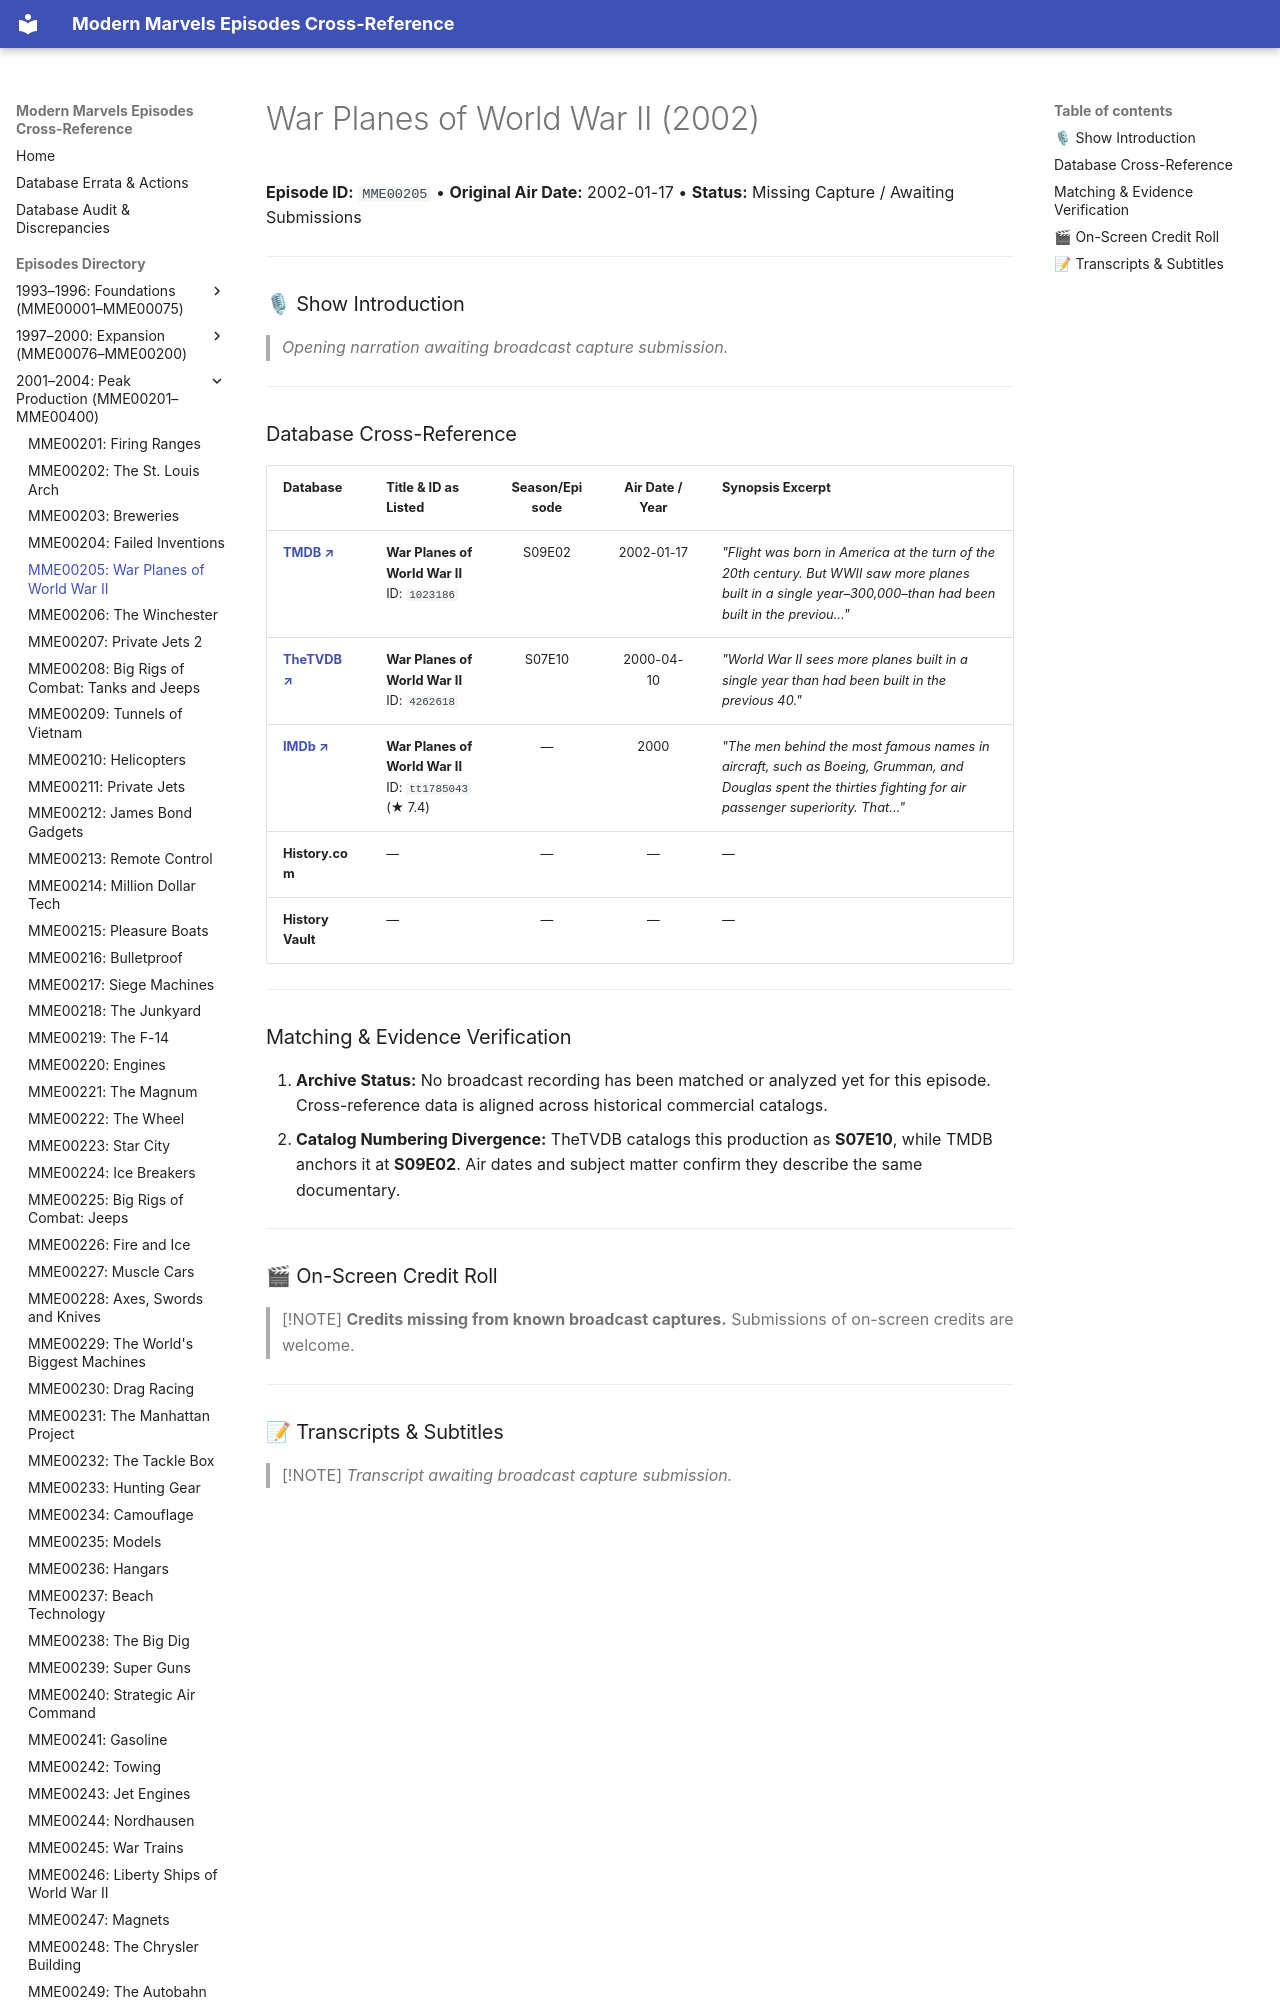

repository: ModernMarvelsFan/ModernMarvels · page: episodes/MME00205/index.html · generator: mkdocs

# War Planes of World War II (2002)

**Episode ID:** `MME00205` • **Original Air Date:** 2002-01-17 • **Status:** Missing Capture / Awaiting Submissions

---

### 🎙 Show Introduction

> *Opening narration awaiting broadcast capture submission.*

---
